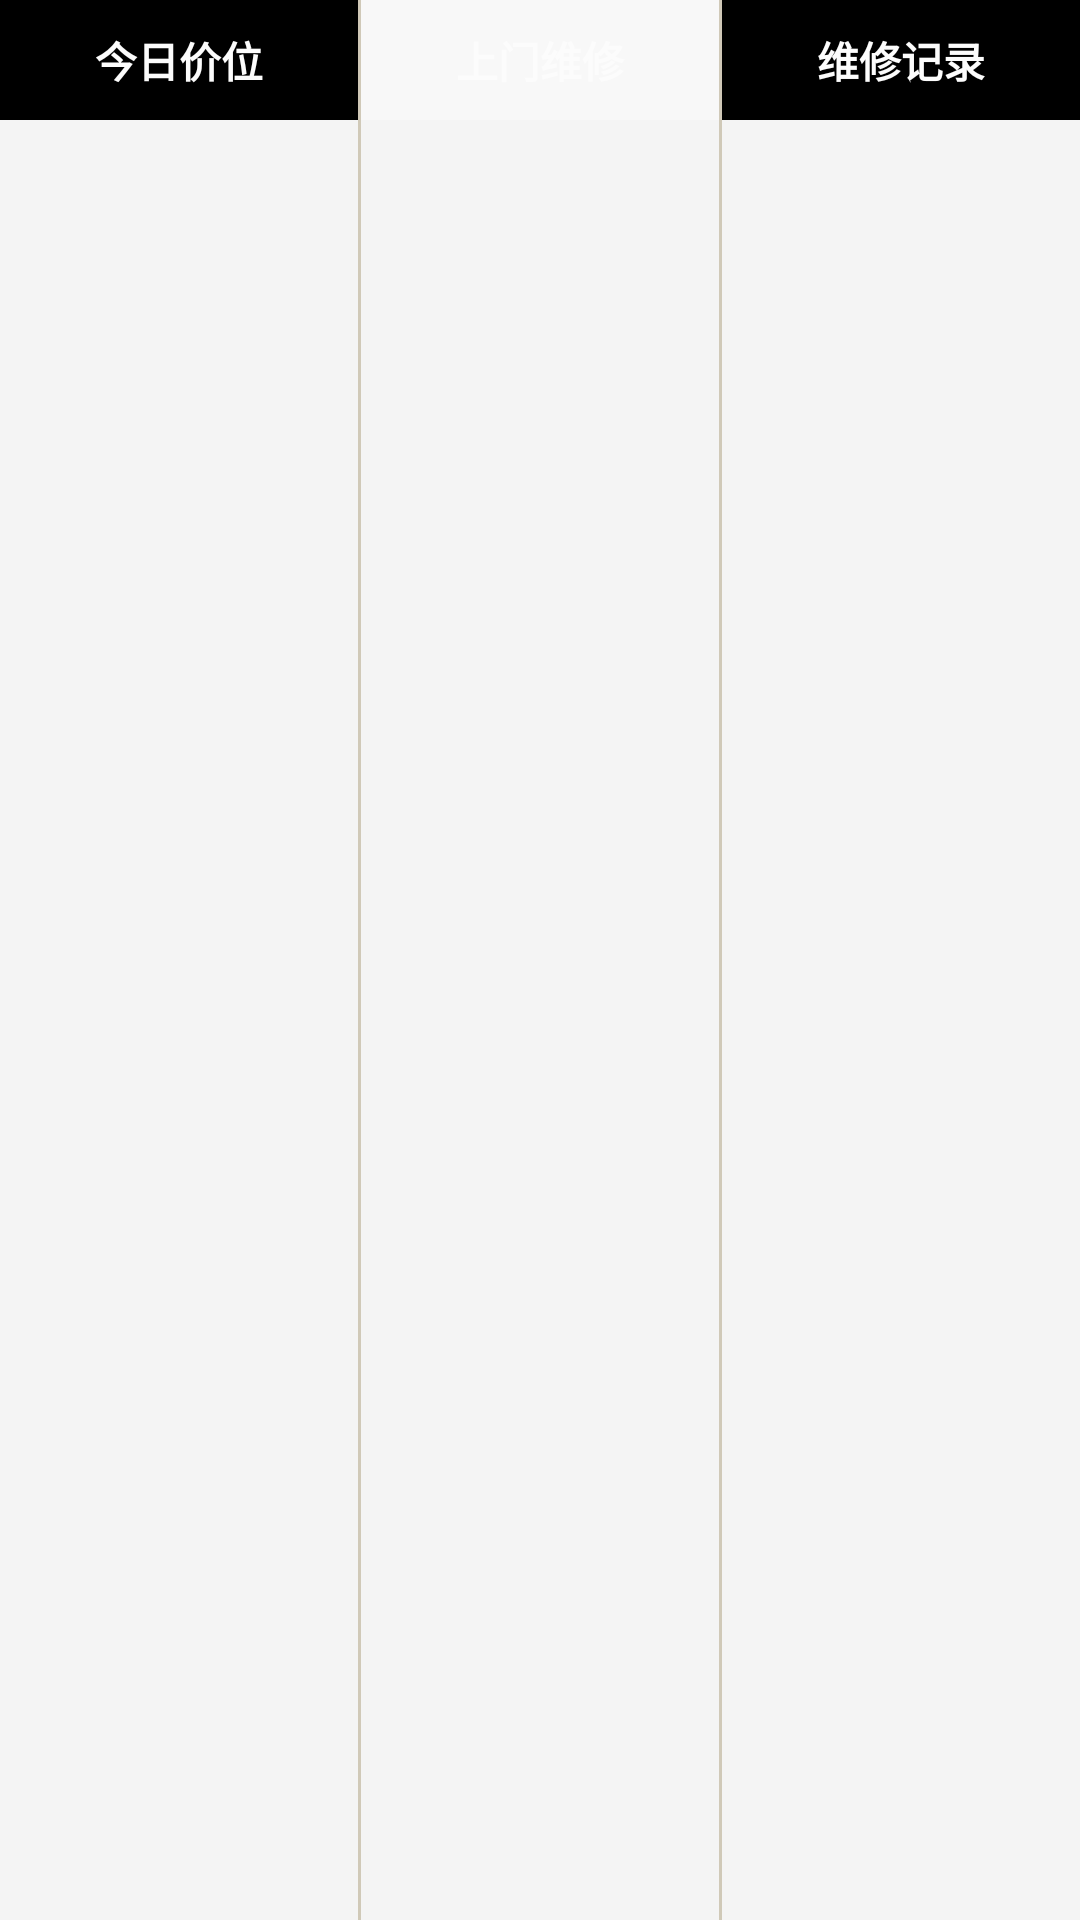

Layout XML and referenced resources for this Android screen:
<!-- AndroidManifest.xml: application theme Theme.Bootstrap.Dark -->
<!-- res/layout/include_toolbar.xml -->
<?xml version="1.0" encoding="utf-8"?>
<LinearLayout
        xmlns:android="http://schemas.android.com/apk/res/android"
        android:layout_width="match_parent"
        android:layout_height="wrap_content"
        android:orientation="horizontal"
        android:layout_weight="1"
        style="@style/layout_vertical"
        android:background="@color/abs__background_holo_dark"
        >

    
            
            
            
            
            
            
            
            
            
            
            
    
    <TextView
            android:id="@+id/btn_toolbar_0"
            android:layout_width="wrap_content"
            android:layout_height="wrap_content"
            android:gravity="center"
            android:text="@string/pricing"
            android:textColor="@color/text"
            android:textSize="14sp"
            style="@style/toolbar_item"
            android:onClick="handleBtnClick"
            android:layout_weight="2"
            android:contentDescription="0"
            android:textStyle="bold"/>

    
    
    
    <include layout="@layout/include_toolbar_divideline" />

    <TextView
            android:id="@+id/btn_toolbar_1"
            android:layout_width="wrap_content"
            android:layout_height="wrap_content"
            android:gravity="center"
            android:text="@string/repair"
            android:textColor="@color/text"
            android:textSize="14sp"
            android:onClick="handleBtnClick"
            style="@style/toolbar_item_select"
            android:layout_weight="2"
            android:contentDescription="1"
            android:textStyle="bold"/>
    <include layout="@layout/include_toolbar_divideline" />
    <TextView
            android:id="@+id/btn_toolbar_2"
            android:layout_width="wrap_content"
            android:layout_height="wrap_content"
            android:gravity="center"
            android:text="@string/past"
            android:textColor="@color/text"
            android:textSize="14sp"
            style="@style/toolbar_item"
            android:onClick="handleBtnClick"
            android:layout_weight="2"
            android:contentDescription="2"
            android:textStyle="bold"/>
</LinearLayout>
<!-- res/layout/include_toolbar_divideline.xml (included above) -->
<?xml version="1.0" encoding="utf-8"?>
<View android:background="@color/devideline" android:layout_height="fill_parent" android:layout_width="1.0dip"
  xmlns:android="http://schemas.android.com/apk/res/android" />
<!-- resources referenced by this layout -->
<resources>
  <color name="devideline">#ffd0c9b8</color>
  <color name="text">#FCFCFC</color>
  <string name="past">维修记录</string>
  <string name="pricing">今日价位</string>
  <string name="repair">上门维修</string>
  <style name="ShadowText">
          <item name="android:shadowColor">@color/text_shadow</item>
          <item name="android:shadowDx">1</item>
          <item name="android:shadowDy">1</item>
          <item name="android:shadowRadius">1</item>
      </style>
  <style name="layout_vertical" parent="layout_full">
          <item name="android:layout_height">0px</item>
      </style>
  <style name="toolbar_item" parent="layout_horizontal">
          
          <item name="android:textColor">@color/abs__primary_text_holo_dark</item>
          <item name="android:background">@color/toolbar_item_bg</item>
          
          <item name="android:clickable">true</item>
          <item name="android:height">40sp</item>
      </style>
  <style name="toolbar_item_select" parent="layout_horizontal">
          <item name="android:textColor">@color/abs__primary_text_holo_dark</item>
          <item name="android:background">@color/toolbar_item_selected_bg</item>
          <item name="android:clickable">true</item>
          <item name="android:height">40sp</item>
      </style>
  <style name="Theme.Bootstrap.Dark" parent="@style/Theme.Sherlock">
          <item name="android:windowBackground">@color/pager_background</item>
          <item name="actionBarStyle">@style/Widget.Styled.ActionBar</item>
          <item name="android:actionBarStyle">@style/Widget.Styled.ActionBar</item>
          
      </style>
  <color name="text_shadow">#000000</color>
  <style name="layout_full">  
             <item name="android:layout_width">fill_parent</item>  
             <item name="android:layout_height">fill_parent</item>  
      </style>
  <style name="layout_horizontal" parent="layout_full">
          <item name="android:layout_width">0px</item>
      </style>
  <color name="toolbar_item_bg">#FF000000</color>
  <color name="toolbar_item_selected_bg">#55FFFFFF</color>
  <color name="pager_background">#F4F4F4</color>
  <style name="Widget.Styled.ActionBar" parent="Widget.Sherlock.ActionBar.Solid">
          <item name="background">@drawable/actionbar_background</item>
          <item name="android:background">@drawable/actionbar_background</item>
      </style>
</resources>
